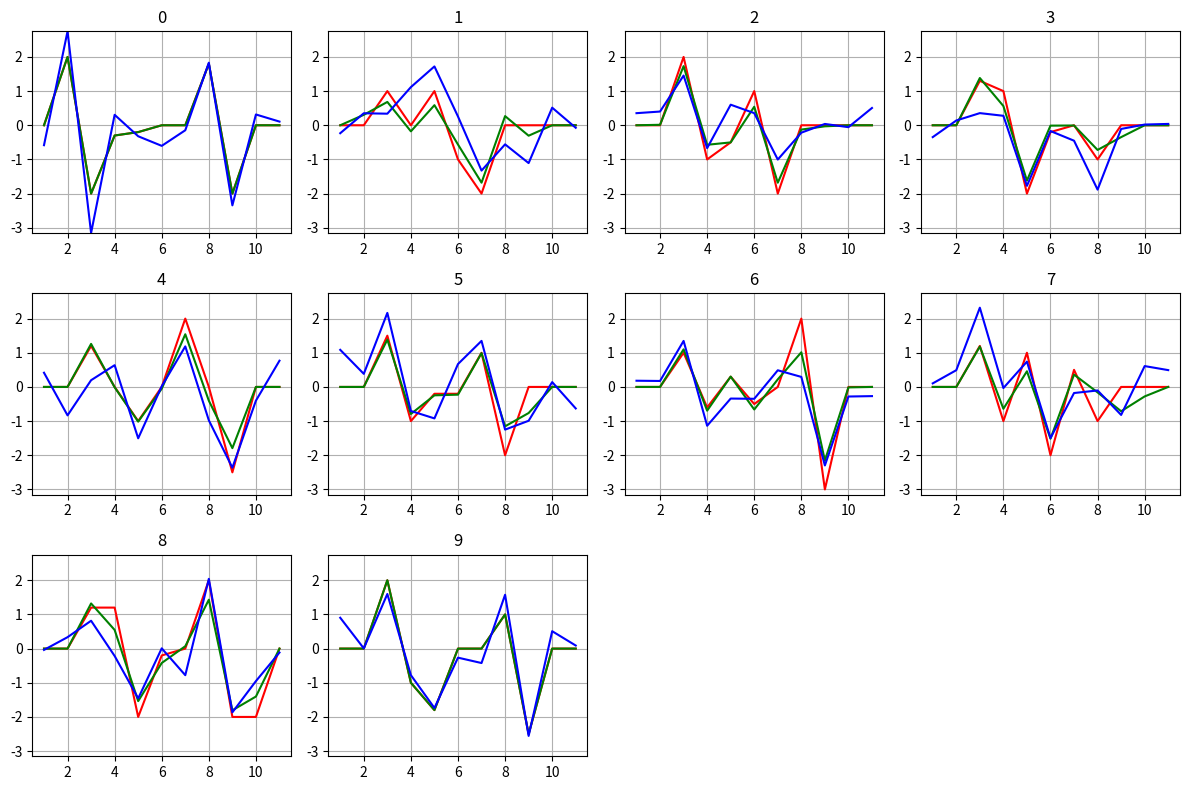
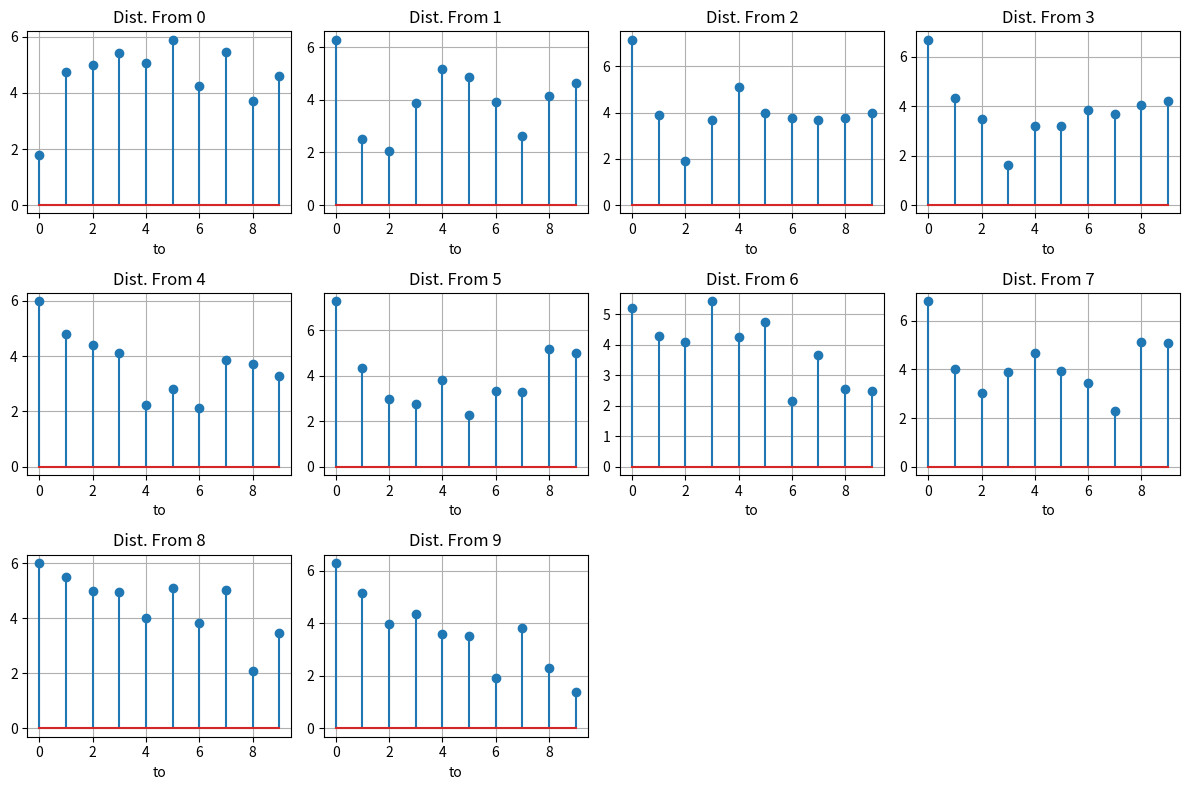
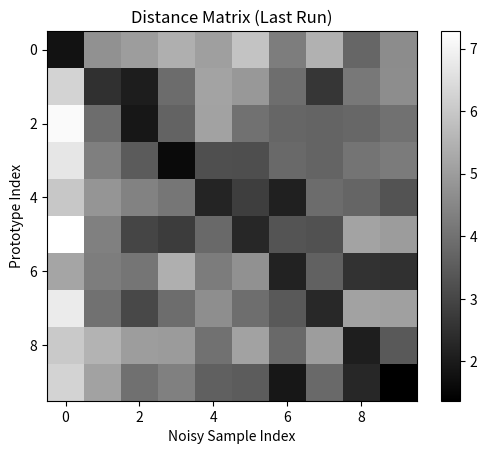
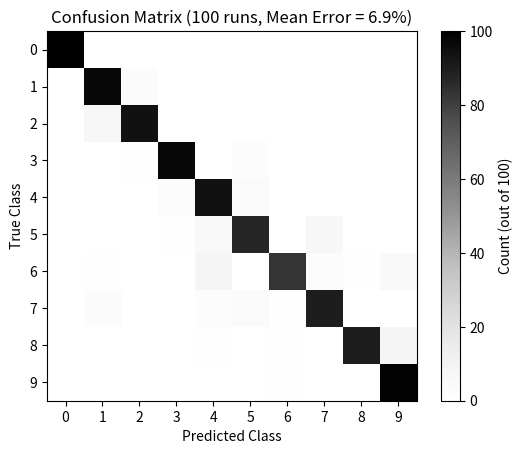

Recreate these plots in Python, in order.

import numpy as np
import matplotlib.pyplot as plt
from scipy.signal import filtfilt

# Init
np.random.seed(0) # rng('default')


# Parameters
Choice = 1
SigmaNoise = 0.5

Num = np.array([0.1, 1.0, 0.1])
Den = np.array([1.0, 0.0, 0.0]) * np.sum(Num)

# Signature Data (10x11 matrix)
Signature = np.array([
    [0, 2, -2, -0.3, -0.2, 0, 0, 1.8, -2, 0, 0],
    [0, 0, 1, 0, 1, -1, -2, 0, 0, 0, 0],
    [0, 0, 2, -1, -0.5, 1, -2, 0, 0, 0, 0],
    [0, 0, 1.3, 1, -2, -0.2, 0, -1, 0, 0, 0],
    [0, 0, 1.2, 0, -1, 0, 2, 0, -2.5, 0, 0],
    [0, 0, 1.5, -1, -0.2, -0.2, 1, -2, 0, 0, 0],
    [0, 0, 1, -0.6, 0.3, -0.5, 0, 2, -3, 0, 0],
    [0, 0, 1.2, -1, 1, -2, 0.5, -1, 0, 0, 0],
    [0, 0, 1.2, 1.2, -2, -0.2, 0, 2, -2, -2, 0],
    [0, 0, 2, -1, -1.8, 0, 0, 1, -2.5, 0, 0]
])

NSymbols, N = Signature.shape
k = np.arange(1, N + 1)

# Signatures
if Choice:
    SignatureBlurred = filtfilt(Num, Den, Signature, axis=0)
else:
    SignatureBlurred = Signature.copy()

# Classification Stats (Monte Carlo)
Nr = 100
ConfusionMatrix = np.zeros((NSymbols, NSymbols), dtype=int)
TotalErrors = 0

# Store variables from last run for plotting
SignatureNoise_Last = None
Distance_Last = None

for r in range(Nr):
    # Generate new noise
    SignatureNoise = SignatureBlurred + SigmaNoise * np.random.randn(NSymbols, N)

    # Calculate Distances
    Dist_r = np.linalg.norm(Signature[:, np.newaxis, :] - SignatureNoise[np.newaxis, :, :], axis=2)

    # Classify
    Predicted_r = np.argmin(Dist_r, axis=0)

    # Accumulate Confusion
    for j in range(NSymbols): # True class j
        ConfusionMatrix[j, Predicted_r[j]] += 1

    # Accumulate Errors
    TotalErrors += np.sum(Predicted_r != np.arange(NSymbols))

    # Keep last run for display
    if r == Nr - 1:
        Distance_Last = Dist_r
        SignatureNoise_Last = SignatureNoise

# Average Error Rate
ErrorRate = 100 * TotalErrors / (Nr * NSymbols)

# Display (Using last run for signals/dist)
SymbolList = ['0', '1', '2', '3', '4', '5', '6', '7', '8', '9']

# Figure 1: Signatures (Last Run)
plt.figure(figsize=(12, 8))
for i in range(NSymbols):
    plt.subplot(3, 4, i+1)
    plt.plot(k, Signature[i], 'r', label='Clean')
    plt.plot(k, SignatureBlurred[i], 'g', label='Blurred')
    plt.plot(k, SignatureNoise_Last[i], 'b', label='Noisy')
    plt.title(SymbolList[i])
    plt.grid(True)
    plt.ylim([np.min(SignatureNoise_Last), np.max(SignatureNoise_Last)])

plt.tight_layout()
plt.savefig('Figure1311.png')

# Figure 2: Distance stems (Last Run)
plt.figure(figsize=(12, 8))
for i in range(NSymbols):
    plt.subplot(3, 4, i+1)
    plt.stem(range(NSymbols), Distance_Last[i])
    plt.title(f'Dist. From {SymbolList[i]}')
    plt.xlabel('to')
    plt.grid(True)

plt.tight_layout()
plt.savefig('Figure1311Bis.png')

# Figure 3: Distance Matrix (Gray) (Last Run)
plt.figure()
plt.imshow(Distance_Last, interpolation='nearest', cmap='gray')
plt.colorbar()
plt.title('Distance Matrix (Last Run)')
plt.xlabel('Noisy Sample Index')
plt.ylabel('Prototype Index')
plt.savefig('Figure1311Ter.png')

# Figure 4: Accumulated Confusion Matrix (Gray Tones!)
plt.figure()
plt.imshow(ConfusionMatrix, interpolation='nearest', cmap='Greys')
plt.colorbar(label='Count (out of 100)')
plt.title(f'Confusion Matrix ({Nr} runs, Mean Error = {ErrorRate:.1f}%)')
plt.xlabel('Predicted Class')
plt.ylabel('True Class')

# Add grid/ticks for clarity
plt.xticks(np.arange(NSymbols), SymbolList)
plt.yticks(np.arange(NSymbols), SymbolList)

plt.savefig('Figure1311Quater.png')

print(f"Mean Error Rate ({Nr} runs): {ErrorRate:.1f}%")
print("Confusion Matrix saved to Figure1311Quater.png")

plt.show()
